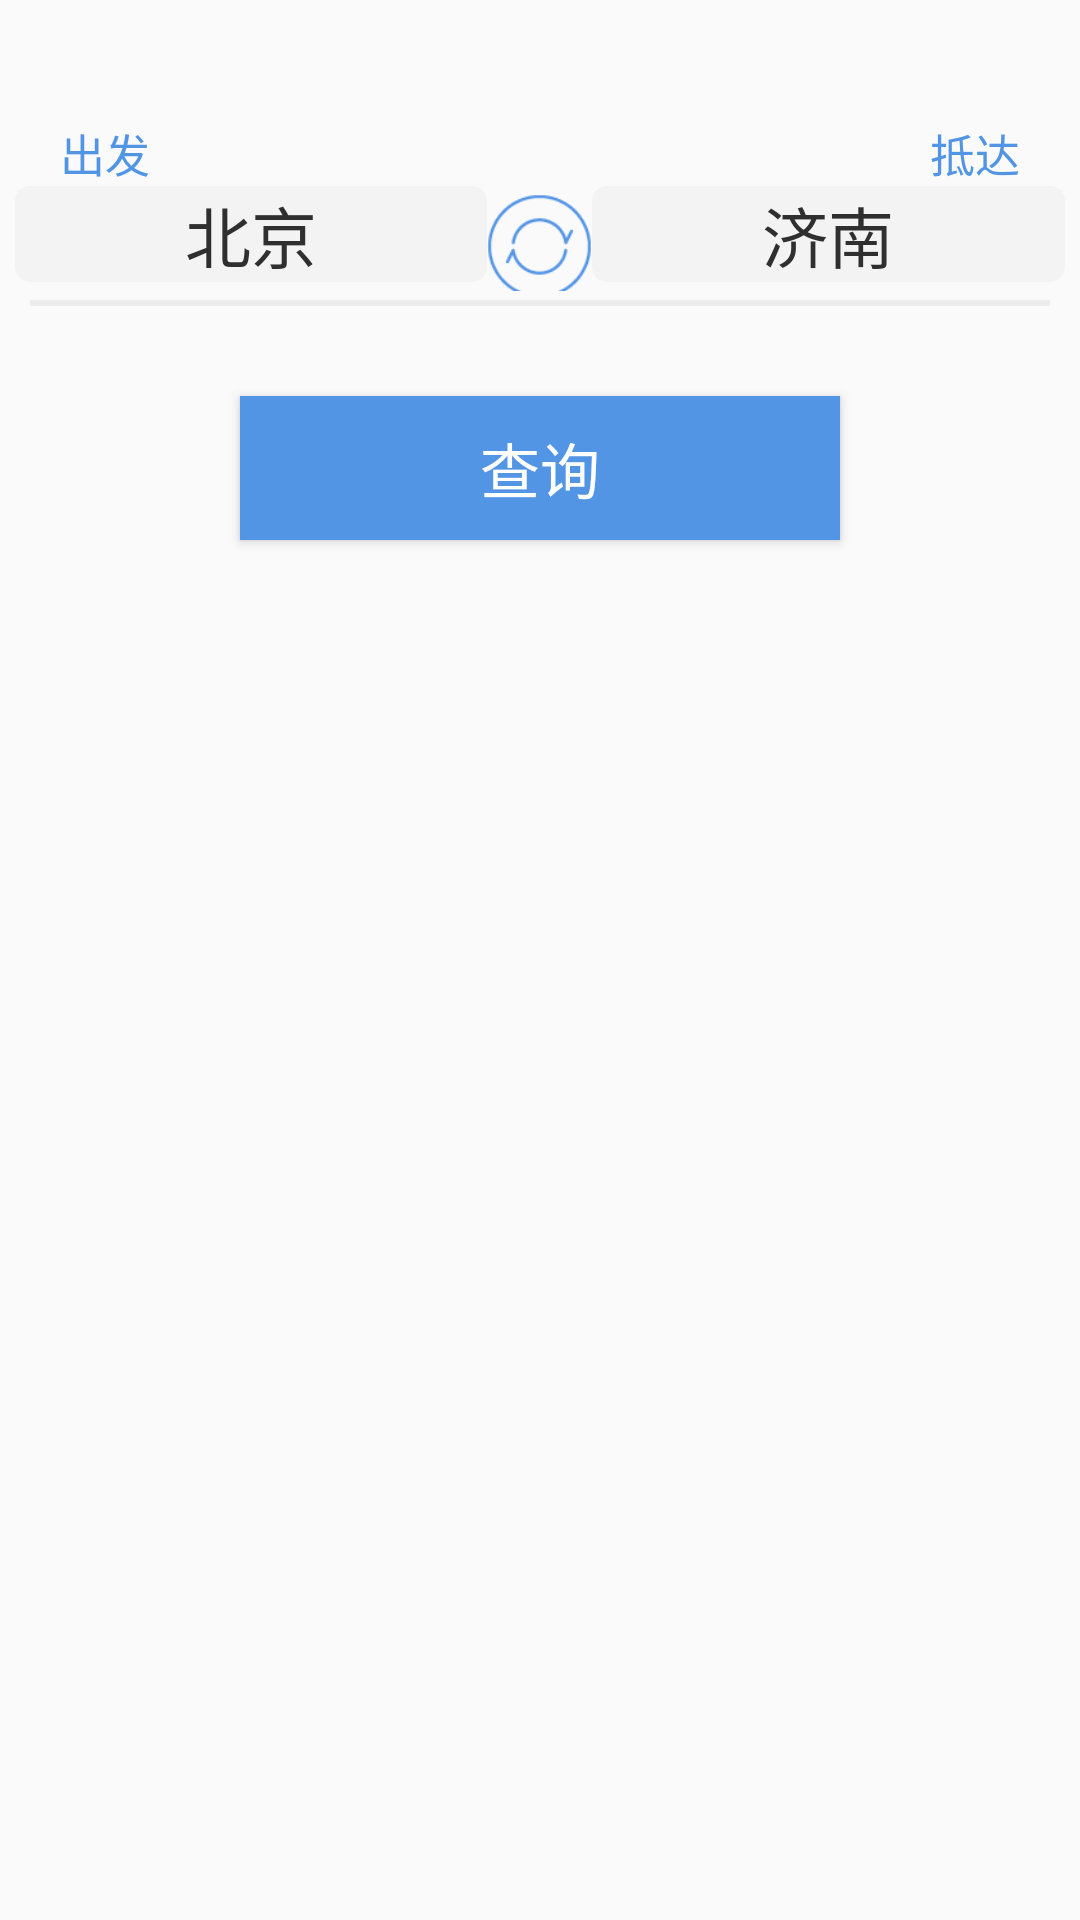

The Android layout XML behind this screen, and the referenced resources:
<!-- AndroidManifest.xml: application theme AppTheme -->
<!-- res/layout/huoche_select_itme01.xml -->
<?xml version="1.0" encoding="utf-8"?>
<LinearLayout xmlns:android="http://schemas.android.com/apk/res/android"
    android:layout_width="match_parent"
    android:layout_height="match_parent"
    android:orientation="vertical">

    <LinearLayout
        android:layout_marginTop="40dp"
        android:layout_width="match_parent"
        android:layout_height="wrap_content"
        android:orientation="horizontal">

        <TextView
            android:layout_width="0dp"
            android:layout_height="wrap_content"
            android:layout_weight="1"
            android:paddingLeft="20dp"
            android:text="出发"
            android:textColor="#5295E4"
            android:textSize="15sp" />

        <TextView
            android:layout_width="0dp"
            android:layout_height="wrap_content"
            android:layout_weight="1"
            android:gravity="right"
            android:paddingRight="20dp"
            android:text="抵达"
            android:textColor="#5295E4"
            android:textSize="15sp" />
    </LinearLayout>

    <LinearLayout
        android:layout_width="match_parent"
        android:layout_height="wrap_content"
        android:orientation="horizontal">

        <EditText
            android:id="@+id/et_a"
            android:background="@drawable/edit_text_sp"
            android:layout_width="0dp"
            android:layout_height="wrap_content"
            android:layout_weight="1"
            android:text="北京"
            android:layout_marginLeft="5dp"
            android:gravity="center"
            android:textColor="#2F2F2F"
            android:textSize="22sp" />

        <Button
            android:id="@+id/change"
            android:layout_width="35dp"
            android:layout_height="35dp"
            android:background="@mipmap/btn_exchange" />

        <EditText
            android:id="@+id/et_b"
            android:background="@drawable/edit_text_sp"
            android:layout_width="0dp"
            android:layout_height="wrap_content"
            android:layout_weight="1"
            android:gravity="center"
            android:text="济南"
            android:layout_marginRight="5dp"
            android:textColor="#2F2F2F"
            android:textSize="22sp" />

    </LinearLayout>
    <View
        android:layout_marginLeft="10dp"
        android:layout_marginRight="10dp"
        android:layout_marginTop="3dp"
        android:layout_width="match_parent"
        android:layout_height="2dp"
        android:background="#ececec"/>

    <Button
        android:id="@+id/btn_01"
        android:layout_width="200dp"
        android:layout_height="wrap_content"
        android:layout_centerHorizontal="true"
        android:layout_gravity="center_horizontal"
        android:layout_marginTop="30dp"
        android:background="@drawable/btn_huoche_checked"
        android:text="查询"
        android:textColor="#fff"
        android:textSize="20sp" />

</LinearLayout>
<!-- resources referenced by this layout -->
<resources>
  <!-- drawable btn_huoche_checked (drawable) -->
  <?xml version="1.0" encoding="utf-8"?>
  <selector xmlns:android="http://schemas.android.com/apk/res/android">
  
      <item android:state_pressed="false" >
          <color android:color="#5295E4"/>
      </item>
      <item android:state_pressed="true" >
          <color android:color="#509090"/>
      </item>
  
  </selector>
  <!-- drawable edit_text_sp (drawable) -->
  <?xml version="1.0" encoding="utf-8"?>
  <shape xmlns:android="http://schemas.android.com/apk/res/android">
  
      <solid android:color="#F3F3F3"/>
      <corners android:radius="5dp"/>
  </shape>
  <!-- mipmap btn_exchange: png bitmap (mipmap-xxhdpi, 894 bytes) -->
  <style name="AppTheme" parent="Theme.AppCompat.Light.DarkActionBar">
          
          <item name="colorPrimary">@color/colorPrimary</item>
          <item name="colorPrimaryDark">@color/colorPrimaryDark</item>
          <item name="colorAccent">@color/colorAccent</item>
      </style>
  <color name="colorPrimary">#3F51B5</color>
  <color name="colorPrimaryDark">#303F9F</color>
  <color name="colorAccent">#FF4081</color>
</resources>
